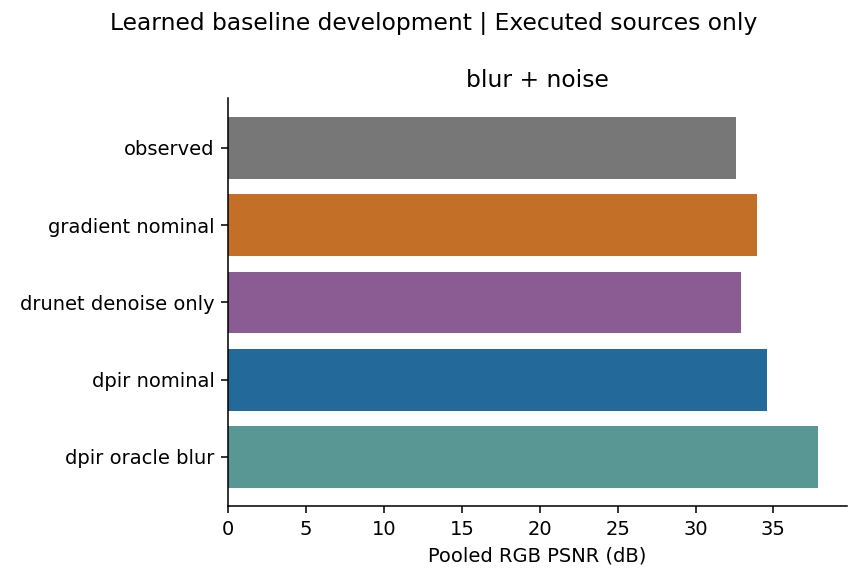

Data behind this chart, as committed beside it:
source_id, true_sigma, noise_std, scenario, model, mse, psnr_db, detail_mse
0801, 1.6, 0.007843, blur_noise, observed, 0.0005517, 32.58, 0.0001974
0801, 1.6, 0.007843, blur_noise, gradient_nominal, 0.0004024, 33.95, 0.000153
0801, 1.6, 0.007843, blur_noise, dpir_nominal, 0.0003483, 34.58, 0.0001353
0801, 1.6, 0.007843, blur_noise, dpir_oracle_blur, 0.0001646, 37.84, 9.912670753809226e-05
0801, 1.6, 0.007843, blur_noise, drunet_denoise_only, 0.0005082, 32.94, 0.0001546
